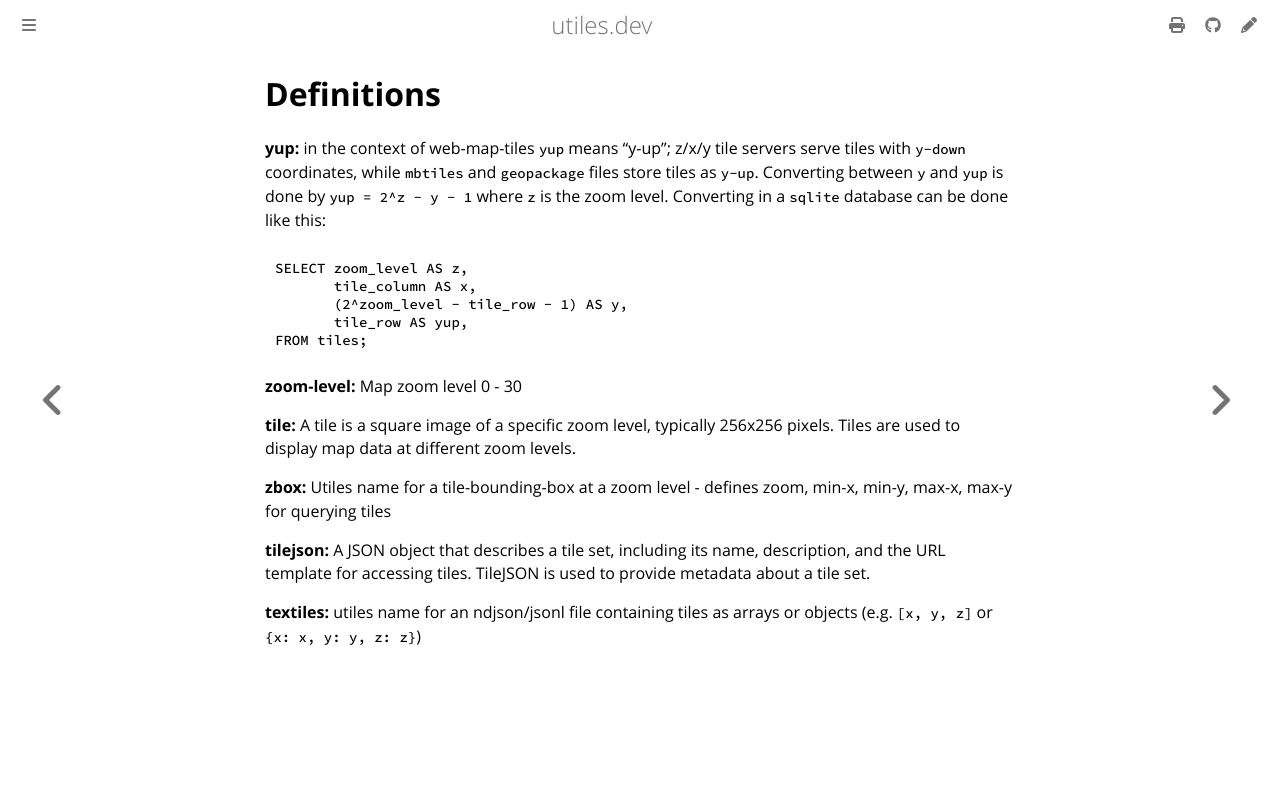

repository: jessekrubin/utiles · page: definitions.html · generator: mdbook

# Definitions

**yup:** in the context of web-map-tiles `yup` means "y-up"; z/x/y tile servers
serve tiles with `y-down` coordinates, while `mbtiles` and `geopackage` files
store tiles as `y-up`. Converting between `y` and `yup` is done by
`yup = 2^z - y - 1` where `z` is the zoom level. Converting in a `sqlite`
database can be done like this:

```sql
SELECT zoom_level AS z,
       tile_column AS x,
       (2^zoom_level - tile_row - 1) AS y,
       tile_row AS yup,
FROM tiles;
```

**zoom-level:** Map zoom level 0 - 30

**tile:** A tile is a square image of a specific zoom level, typically 256x256
pixels. Tiles are used to display map data at different zoom levels.

**zbox:** Utiles name for a tile-bounding-box at a zoom level - defines zoom,
min-x, min-y, max-x, max-y for querying tiles

**tilejson:** A JSON object that describes a tile set, including its name,
description, and the URL template for accessing tiles. TileJSON is used to
provide metadata about a tile set.

**textiles:** utiles name for an ndjson/jsonl file containing tiles as arrays or
objects (e.g. `[x, y, z]` or `{x: x, y: y, z: z}`)
